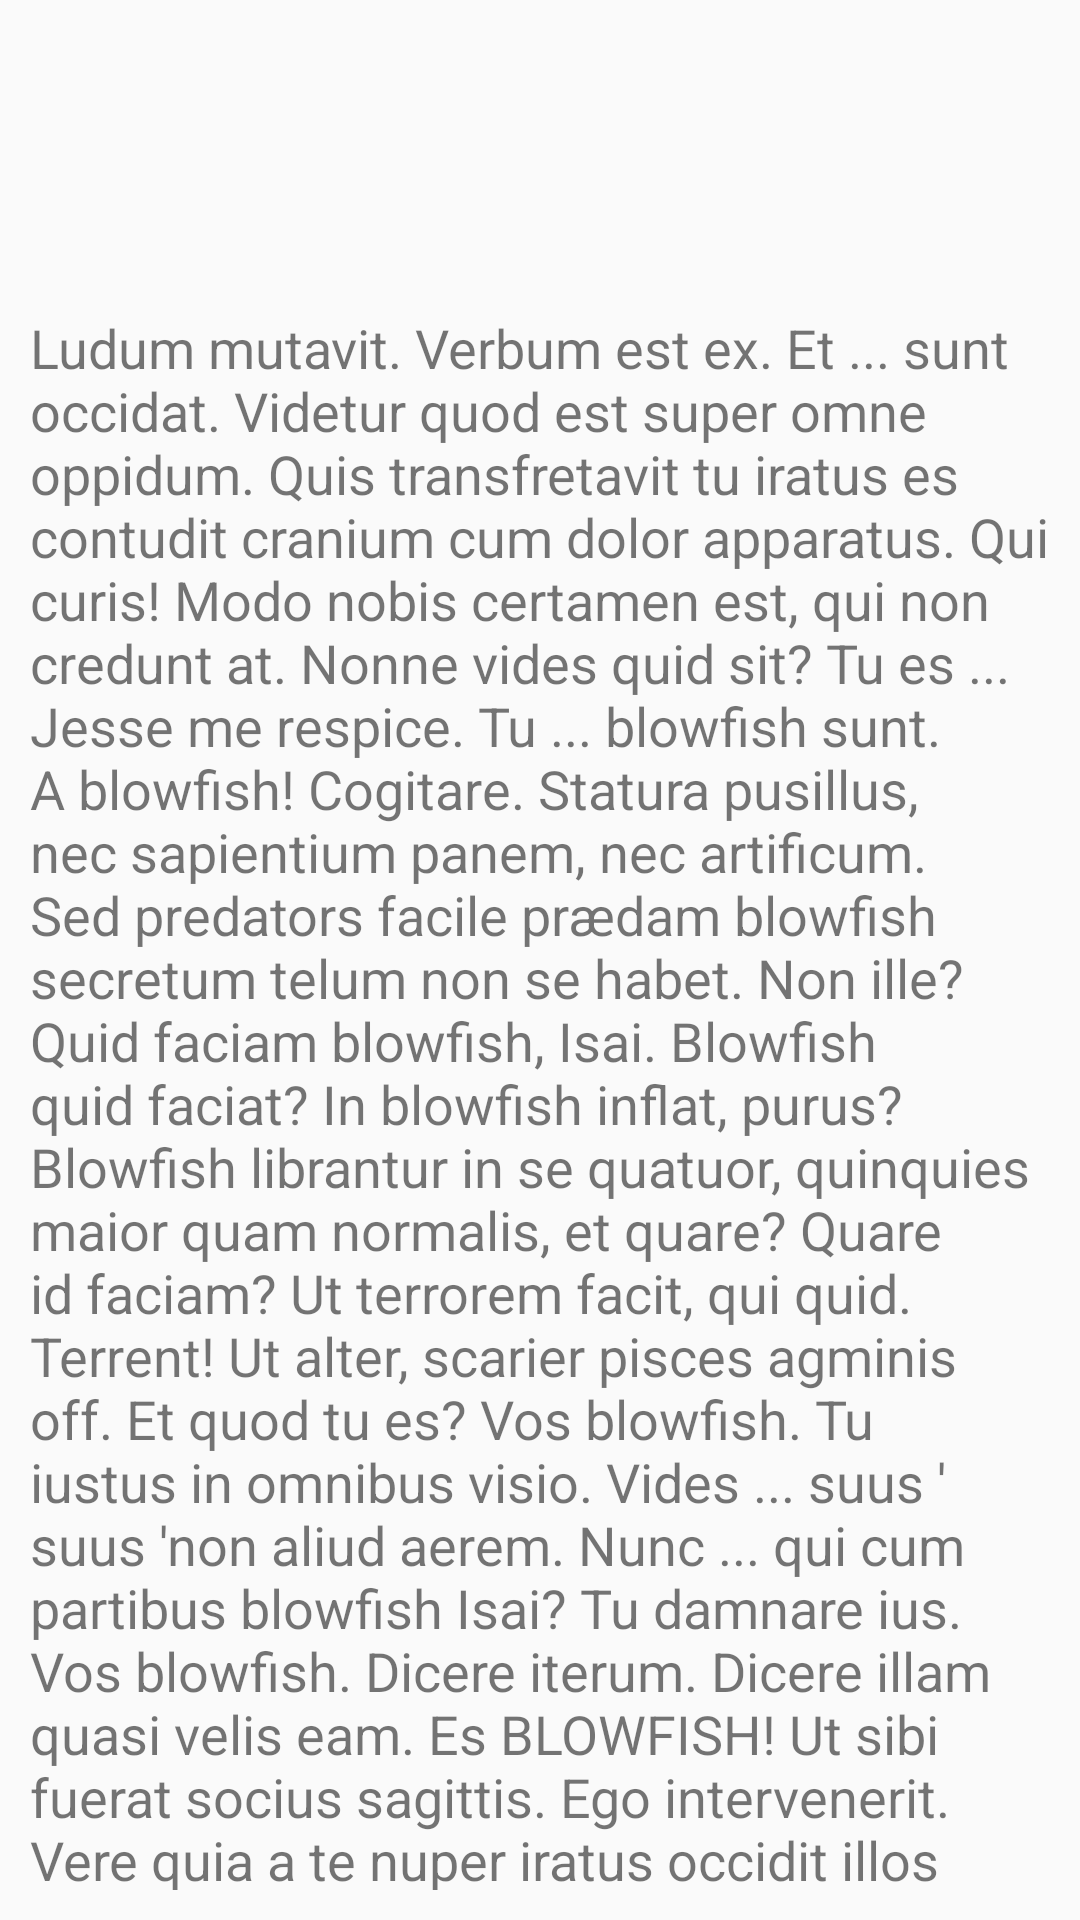

Here is an Android app screen rendered from its layout file. Give the layout XML and the strings, colors and styles it references.
<!-- AndroidManifest.xml: application theme Theme.AppCompat.Light.DarkActionBar -->
<!-- res/layout/content_description.xml -->
<?xml version="1.0" encoding="utf-8"?>
<LinearLayout xmlns:android="http://schemas.android.com/apk/res/android"
    xmlns:tools="http://schemas.android.com/tools"
    android:orientation="vertical"
    android:layout_width="match_parent"
    android:layout_height="match_parent"
    android:layout_marginStart="16dp"
    android:layout_marginEnd="16dp">

    <LinearLayout
        android:layout_width="match_parent"
        android:layout_height="wrap_content"
        android:orientation="vertical"
        android:padding="10dp">

        <TextView
            android:id="@+id/detail_title"
            android:layout_width="wrap_content"
            android:layout_height="wrap_content"
            android:textSize="24sp"
            android:transitionName="transitionTitle"
            tools:text="Title"/>

        <TextView
            android:id="@+id/detail_desc"
            android:layout_width="wrap_content"
            android:layout_height="wrap_content"
            android:textSize="18sp"
            android:transitionName="transitionDesc"
            tools:text="Descripcion"/>

        <TextView
            android:id="@+id/detail_price"
            android:layout_width="wrap_content"
            android:layout_height="wrap_content"
            android:textSize="20sp"
            android:transitionName="transitionPrice"
            tools:text="Price"
            android:layout_gravity="end"
            android:textColor="@color/colorAccent"/>

        <TextView
            android:id="@+id/detial_long_desc"
            android:layout_width="match_parent"
            android:layout_height="wrap_content"
            android:textSize="18sp"
            android:layout_marginTop="10dp"
            android:text="@string/loremIpsum"
            android:layout_gravity="end"/>

        <Button
            android:id="@+id/btn_detail_buy"
            android:layout_width="match_parent"
            android:layout_height="wrap_content"
            android:layout_marginTop="30dp"
            android:gravity="center"
            android:text="@string/buy"
            android:theme="@style/RaisedButtonAccent"/>

    </LinearLayout>

</LinearLayout>
<!-- resources referenced by this layout -->
<resources>
  <string name="buy">Comprar</string>
</resources>
